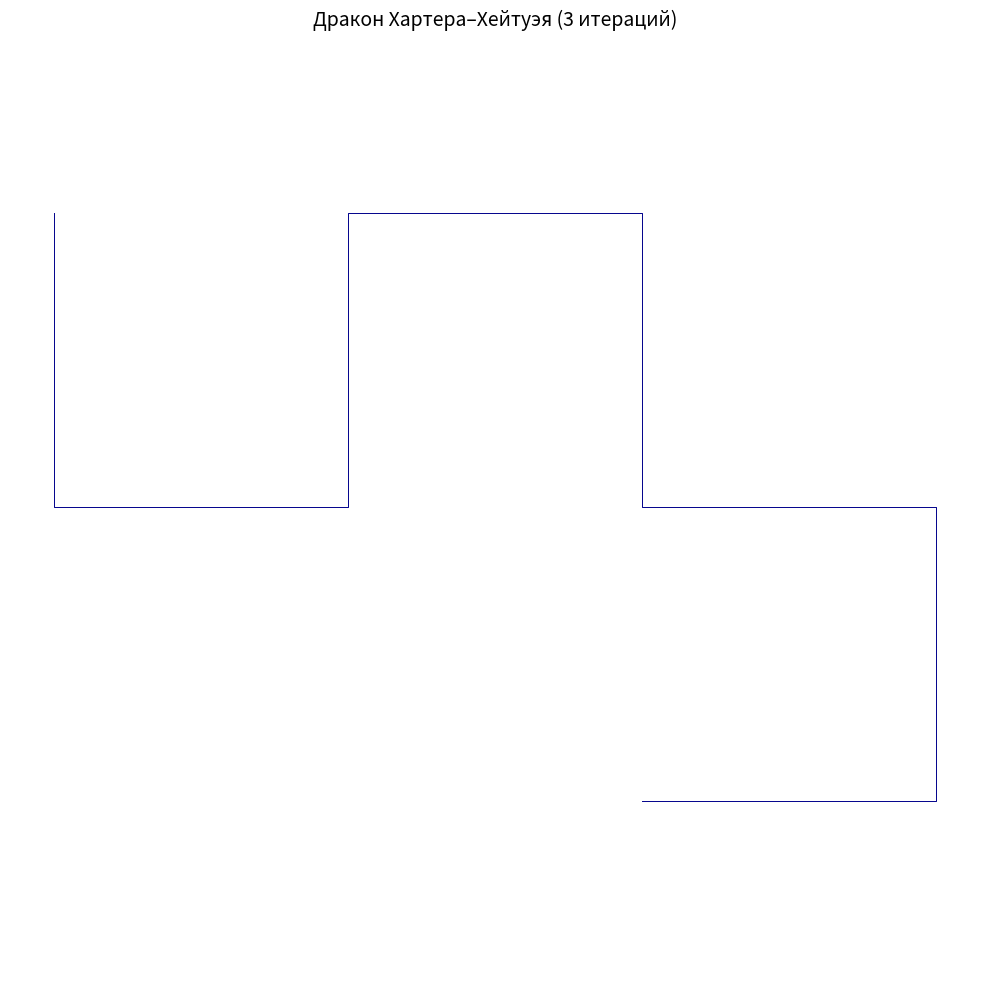

This figure's Python source:
import numpy as np
import matplotlib.pyplot as plt


def harter_heighway_dragon(iterations):
    points = np.array([0 + 0j, 1 + 0j], dtype=complex)

    for _ in range(iterations):
        current = points[:-1]
        last = points[-1]

        segments = np.diff(points)

        rotated = segments * 1j

        new_points = last + np.cumsum(rotated[::-1])

        points = np.concatenate([points, new_points])

    return points


def plot_dragon(iterations=12, figsize=(10, 10)):
    points = harter_heighway_dragon(iterations)

    plt.figure(figsize=figsize)
    plt.plot(points.real, points.imag, color='darkblue', linewidth=0.7)
    plt.axis('equal')
    plt.axis('off')  # Убираем оси для эстетики
    plt.title(f'Дракон Хартера–Хейтуэя ({iterations} итераций)', fontsize=14)
    plt.tight_layout()
    plt.show()


if __name__ == "__main__":
    plot_dragon(iterations=3)